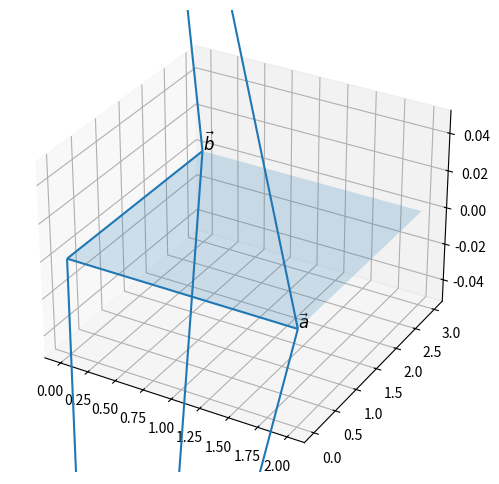

Reproduce this figure in Python.
# 3D plot for |(a×b)·c| = |a||b||c|
# Uses matplotlib only; single plot; default colors.

import numpy as np
import matplotlib.pyplot as plt
from mpl_toolkits.mplot3d.art3d import Poly3DCollection

# Choose orthogonal a,b; let c be parallel to a×b
a = np.array([2.0, 0.0, 0.0])     # x-axis
b = np.array([0.0, 3.0, 0.0])     # y-axis (⊥ a)
axb = np.cross(a, b)              # z-axis direction
c = axb / np.linalg.norm(axb) * 4.0  # parallel to axb

# Numeric check of the equality
triple = abs(np.dot(np.cross(a, b), c))
prod = np.linalg.norm(a) * np.linalg.norm(b) * np.linalg.norm(c)
# triple == prod

# Parallelogram in the a–b plane for context
O = np.zeros(3); A = a; B = b; C = a + b
parallelogram = [O, A, C, B]

fig = plt.figure(figsize=(7,6))
ax = fig.add_subplot(111, projection='3d')

# Vectors
ax.quiver(0,0,0, *a, length=1, normalize=False)
ax.quiver(0,0,0, *b, length=1, normalize=False)
ax.quiver(0,0,0, *c, length=1, normalize=False)

# Parallelogram spanned by a and b
ax.add_collection3d(Poly3DCollection([parallelogram], alpha=0.2))

# Labels
ax.text(*A, r'$\vec a$', fontsize=12)
ax.text(*B, r'$\vec b$', fontsize=12)
ax.text(*c, r'$\vec c \parallel \vec a \times \vec b$', fontsize=11)

# ​:contentReference[oaicite:0]{index=0}​
